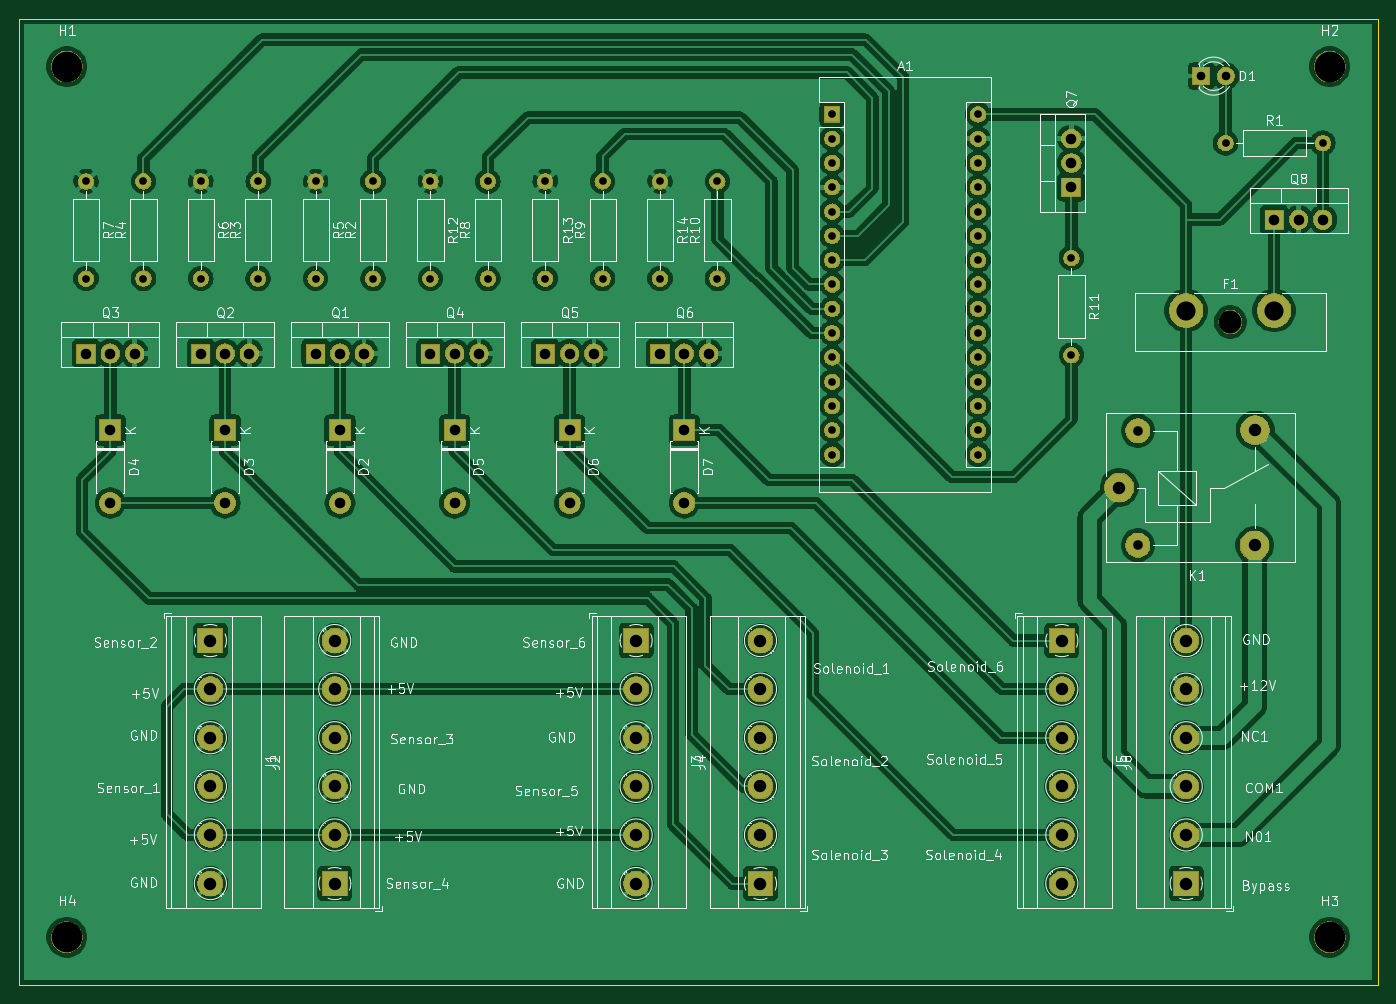
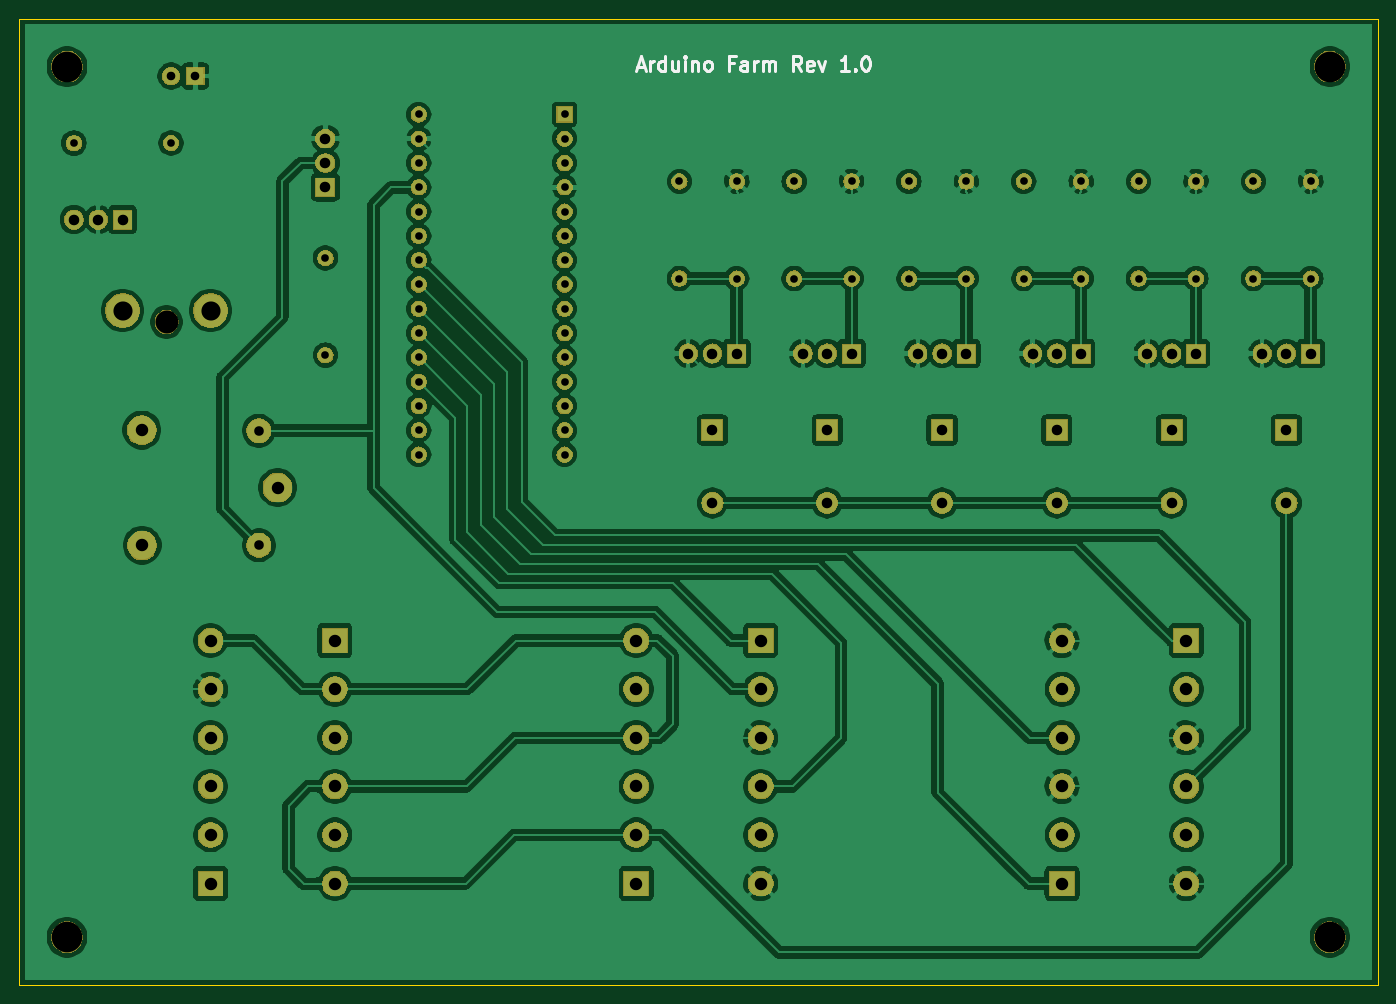
Circuit board: 8 layer files. Board 142.0 x 101.0 mm.
- bottom_copper: arduino-farm-B_Cu.gbl (274875 bytes)
- bottom_mask: arduino-farm-B_Mask.gbs (130758 bytes)
- bottom_silk: arduino-farm-B_SilkS.gbo (4911 bytes)
- outline: arduino-farm-Edge_Cuts.gm1 (677 bytes)
- top_copper: arduino-farm-F_Cu.gtl (295420 bytes)
- top_mask: arduino-farm-F_Mask.gts (130758 bytes)
- top_silk: arduino-farm-F_SilkS.gto (102026 bytes)
- drill: arduino-farm.drl (2514 bytes)

=== bottom_copper: arduino-farm-B_Cu.gbl (274875 bytes, source omitted) ===
=== bottom_mask: arduino-farm-B_Mask.gbs (130758 bytes, source omitted) ===
=== bottom_silk: arduino-farm-B_SilkS.gbo ===
G04 #@! TF.GenerationSoftware,KiCad,Pcbnew,5.1.4*
G04 #@! TF.CreationDate,2019-11-04T19:43:57+01:00*
G04 #@! TF.ProjectId,arduino-farm,61726475-696e-46f2-9d66-61726d2e6b69,rev?*
G04 #@! TF.SameCoordinates,Original*
G04 #@! TF.FileFunction,Legend,Bot*
G04 #@! TF.FilePolarity,Positive*
%FSLAX46Y46*%
G04 Gerber Fmt 4.6, Leading zero omitted, Abs format (unit mm)*
G04 Created by KiCad (PCBNEW 5.1.4) date 2019-11-04 19:43:57*
%MOMM*%
%LPD*%
G04 APERTURE LIST*
%ADD10C,0.300000*%
G04 APERTURE END LIST*
D10*
X132392857Y-60000000D02*
X131678571Y-60000000D01*
X132535714Y-60428571D02*
X132035714Y-58928571D01*
X131535714Y-60428571D01*
X131035714Y-60428571D02*
X131035714Y-59428571D01*
X131035714Y-59714285D02*
X130964285Y-59571428D01*
X130892857Y-59500000D01*
X130750000Y-59428571D01*
X130607142Y-59428571D01*
X129464285Y-60428571D02*
X129464285Y-58928571D01*
X129464285Y-60357142D02*
X129607142Y-60428571D01*
X129892857Y-60428571D01*
X130035714Y-60357142D01*
X130107142Y-60285714D01*
X130178571Y-60142857D01*
X130178571Y-59714285D01*
X130107142Y-59571428D01*
X130035714Y-59500000D01*
X129892857Y-59428571D01*
X129607142Y-59428571D01*
X129464285Y-59500000D01*
X128107142Y-59428571D02*
X128107142Y-60428571D01*
X128750000Y-59428571D02*
X128750000Y-60214285D01*
X128678571Y-60357142D01*
X128535714Y-60428571D01*
X128321428Y-60428571D01*
X128178571Y-60357142D01*
X128107142Y-60285714D01*
X127392857Y-60428571D02*
X127392857Y-59428571D01*
X127392857Y-58928571D02*
X127464285Y-59000000D01*
X127392857Y-59071428D01*
X127321428Y-59000000D01*
X127392857Y-58928571D01*
X127392857Y-59071428D01*
X126678571Y-59428571D02*
X126678571Y-60428571D01*
X126678571Y-59571428D02*
X126607142Y-59500000D01*
X126464285Y-59428571D01*
X126250000Y-59428571D01*
X126107142Y-59500000D01*
X126035714Y-59642857D01*
X126035714Y-60428571D01*
X125107142Y-60428571D02*
X125250000Y-60357142D01*
X125321428Y-60285714D01*
X125392857Y-60142857D01*
X125392857Y-59714285D01*
X125321428Y-59571428D01*
X125250000Y-59500000D01*
X125107142Y-59428571D01*
X124892857Y-59428571D01*
X124750000Y-59500000D01*
X124678571Y-59571428D01*
X124607142Y-59714285D01*
X124607142Y-60142857D01*
X124678571Y-60285714D01*
X124750000Y-60357142D01*
X124892857Y-60428571D01*
X125107142Y-60428571D01*
X122321428Y-59642857D02*
X122821428Y-59642857D01*
X122821428Y-60428571D02*
X122821428Y-58928571D01*
X122107142Y-58928571D01*
X120892857Y-60428571D02*
X120892857Y-59642857D01*
X120964285Y-59500000D01*
X121107142Y-59428571D01*
X121392857Y-59428571D01*
X121535714Y-59500000D01*
X120892857Y-60357142D02*
X121035714Y-60428571D01*
X121392857Y-60428571D01*
X121535714Y-60357142D01*
X121607142Y-60214285D01*
X121607142Y-60071428D01*
X121535714Y-59928571D01*
X121392857Y-59857142D01*
X121035714Y-59857142D01*
X120892857Y-59785714D01*
X120178571Y-60428571D02*
X120178571Y-59428571D01*
X120178571Y-59714285D02*
X120107142Y-59571428D01*
X120035714Y-59500000D01*
X119892857Y-59428571D01*
X119750000Y-59428571D01*
X119250000Y-60428571D02*
X119250000Y-59428571D01*
X119250000Y-59571428D02*
X119178571Y-59500000D01*
X119035714Y-59428571D01*
X118821428Y-59428571D01*
X118678571Y-59500000D01*
X118607142Y-59642857D01*
X118607142Y-60428571D01*
X118607142Y-59642857D02*
X118535714Y-59500000D01*
X118392857Y-59428571D01*
X118178571Y-59428571D01*
X118035714Y-59500000D01*
X117964285Y-59642857D01*
X117964285Y-60428571D01*
X115250000Y-60428571D02*
X115750000Y-59714285D01*
X116107142Y-60428571D02*
X116107142Y-58928571D01*
X115535714Y-58928571D01*
X115392857Y-59000000D01*
X115321428Y-59071428D01*
X115250000Y-59214285D01*
X115250000Y-59428571D01*
X115321428Y-59571428D01*
X115392857Y-59642857D01*
X115535714Y-59714285D01*
X116107142Y-59714285D01*
X114035714Y-60357142D02*
X114178571Y-60428571D01*
X114464285Y-60428571D01*
X114607142Y-60357142D01*
X114678571Y-60214285D01*
X114678571Y-59642857D01*
X114607142Y-59500000D01*
X114464285Y-59428571D01*
X114178571Y-59428571D01*
X114035714Y-59500000D01*
X113964285Y-59642857D01*
X113964285Y-59785714D01*
X114678571Y-59928571D01*
X113464285Y-59428571D02*
X113107142Y-60428571D01*
X112750000Y-59428571D01*
X110250000Y-60428571D02*
X111107142Y-60428571D01*
X110678571Y-60428571D02*
X110678571Y-58928571D01*
X110821428Y-59142857D01*
X110964285Y-59285714D01*
X111107142Y-59357142D01*
X109607142Y-60285714D02*
X109535714Y-60357142D01*
X109607142Y-60428571D01*
X109678571Y-60357142D01*
X109607142Y-60285714D01*
X109607142Y-60428571D01*
X108607142Y-58928571D02*
X108464285Y-58928571D01*
X108321428Y-59000000D01*
X108250000Y-59071428D01*
X108178571Y-59214285D01*
X108107142Y-59500000D01*
X108107142Y-59857142D01*
X108178571Y-60142857D01*
X108250000Y-60285714D01*
X108321428Y-60357142D01*
X108464285Y-60428571D01*
X108607142Y-60428571D01*
X108750000Y-60357142D01*
X108821428Y-60285714D01*
X108892857Y-60142857D01*
X108964285Y-59857142D01*
X108964285Y-59500000D01*
X108892857Y-59214285D01*
X108821428Y-59071428D01*
X108750000Y-59000000D01*
X108607142Y-58928571D01*
M02*

=== outline: arduino-farm-Edge_Cuts.gm1 ===
G04 #@! TF.GenerationSoftware,KiCad,Pcbnew,5.1.4*
G04 #@! TF.CreationDate,2019-11-04T19:43:57+01:00*
G04 #@! TF.ProjectId,arduino-farm,61726475-696e-46f2-9d66-61726d2e6b69,rev?*
G04 #@! TF.SameCoordinates,Original*
G04 #@! TF.FileFunction,Profile,NP*
%FSLAX46Y46*%
G04 Gerber Fmt 4.6, Leading zero omitted, Abs format (unit mm)*
G04 Created by KiCad (PCBNEW 5.1.4) date 2019-11-04 19:43:57*
%MOMM*%
%LPD*%
G04 APERTURE LIST*
%ADD10C,0.050000*%
G04 APERTURE END LIST*
D10*
X55000000Y-55000000D02*
X55000000Y-156000000D01*
X55000000Y-55000000D02*
X197000000Y-55000000D01*
X197000000Y-55000000D02*
X197000000Y-156000000D01*
X55000000Y-156000000D02*
X197000000Y-156000000D01*
M02*

=== top_copper: arduino-farm-F_Cu.gtl (295420 bytes, source omitted) ===
=== top_mask: arduino-farm-F_Mask.gts (130758 bytes, source omitted) ===
=== top_silk: arduino-farm-F_SilkS.gto (102026 bytes, source omitted) ===
=== drill: arduino-farm.drl ===
M48
; DRILL file {KiCad 5.1.4} date Mon 04 Nov 2019 19:44:46 CET
; FORMAT={3:3/ absolute / metric / suppress leading zeros}
; #@! TF.CreationDate,2019-11-04T19:44:46+01:00
; #@! TF.GenerationSoftware,Kicad,Pcbnew,5.1.4
FMAT,2
METRIC,TZ
T1C0.800
T2C0.900
T3C1.000
T4C1.100
T5C1.300
T6C2.000
T7C2.400
T8C3.200
%
G90
G05
T1
X74000Y-72000
X74000Y-82160
X80000Y-72000
X80000Y-82160
X110000Y-72000
X110000Y-82160
X122000Y-72000
X122000Y-82160
X86000Y-72000
X86000Y-82160
X116000Y-72000
X116000Y-82160
X68000Y-72000
X68000Y-82160
X165000Y-80000
X165000Y-90160
X140000Y-65000
X140000Y-67540
X140000Y-70080
X140000Y-72620
X140000Y-75160
X140000Y-77700
X140000Y-80240
X140000Y-82780
X140000Y-85320
X140000Y-87860
X140000Y-90400
X140000Y-92940
X140000Y-95480
X140000Y-98020
X140000Y-100560
X155240Y-65000
X155240Y-67540
X155240Y-70080
X155240Y-72620
X155240Y-75160
X155240Y-77700
X155240Y-80240
X155240Y-82780
X155240Y-85320
X155240Y-87860
X155240Y-90400
X155240Y-92940
X155240Y-95480
X155240Y-98020
X155240Y-100560
X128000Y-72000
X128000Y-82160
X104000Y-72000
X104000Y-82160
X98000Y-72000
X98000Y-82160
X62000Y-72000
X62000Y-82160
X92000Y-72000
X92000Y-82160
X181120Y-68000
X191280Y-68000
T2
X178580Y-61000
X181120Y-61000
T3
X171950Y-98050
X171950Y-110050
T4
X110000Y-90000
X112540Y-90000
X115080Y-90000
X88540Y-98000
X88540Y-105620
X64540Y-98000
X64540Y-105620
X86000Y-90000
X88540Y-90000
X91080Y-90000
X74000Y-90000
X76540Y-90000
X79080Y-90000
X76540Y-98000
X76540Y-105620
X186200Y-76000
X188740Y-76000
X191280Y-76000
X165000Y-67540
X165000Y-70080
X165000Y-72620
X112550Y-98000
X112550Y-105620
X122000Y-90000
X124540Y-90000
X127080Y-90000
X98000Y-90000
X100540Y-90000
X103080Y-90000
X124540Y-98000
X124540Y-105620
X100540Y-98000
X100540Y-105620
X62000Y-90000
X64540Y-90000
X67080Y-90000
T5
X177000Y-120000
X177000Y-125080
X177000Y-130160
X177000Y-135240
X177000Y-140320
X177000Y-145400
X119500Y-120000
X119500Y-125080
X119500Y-130160
X119500Y-135240
X119500Y-140320
X119500Y-145400
X164000Y-120000
X164000Y-125080
X164000Y-130160
X164000Y-135240
X164000Y-140320
X164000Y-145400
X88000Y-120000
X88000Y-125080
X88000Y-130160
X88000Y-135240
X88000Y-140320
X88000Y-145400
X132500Y-120000
X132500Y-125080
X132500Y-130160
X132500Y-135240
X132500Y-140320
X132500Y-145400
X75000Y-120000
X75000Y-125080
X75000Y-130160
X75000Y-135240
X75000Y-140320
X75000Y-145400
X170000Y-104000
X184150Y-110050
X184200Y-98000
T6
X177000Y-85500
X186200Y-85500
T7
X181600Y-86700
T8
X60000Y-60000
X192000Y-151000
X60000Y-151000
X192000Y-60000
T0
M30

